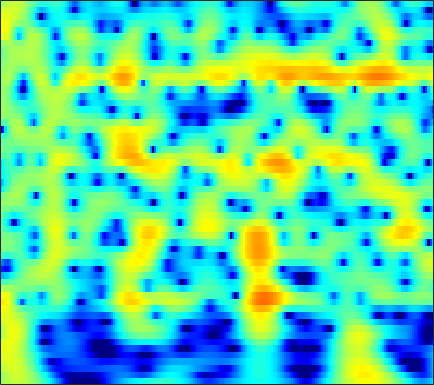

Values plotted in this chart, from the file beside it:
0.87613, 1.2967, 1.7774, 2.1674, 2.4006, 2.6334, 2.7781, 2.8299, 2.8227, 2.7288, 2.5475, 2.3545, 2.021, 1.6007, 1.2284, 0.65394, -0.010907, -0.57001, -1.3968, -2.3189, -3.3371, -4.169, -5.3724, -6.6823
0.4206, 1.091, 1.84, 2.432, 2.779, 3.117, 3.319, 3.383, 3.356, 3.203, 2.927, 2.641, 2.155, 1.551, 1.022, 0.2168, -0.7017, -1.464, -2.578, -3.8, -5.131, -6.199, -7.716, -9.336
1.963, 2.457, 3.001, 3.409, 3.624, 3.79, 3.817, 3.746, 3.528, 3.168, 2.667, 2.197, 1.444, 0.544, -0.2278, -1.387, -2.698, -3.779, -5.348, -7.049, -8.855, -10.24, -12.06, -13.7
3.305, 3.597, 3.89, 4.067, 4.12, 4.083, 3.917, 3.708, 3.312, 2.779, 2.108, 1.512, 0.5902, -0.4814, -1.388, -2.74, -4.272, -5.55, -7.446, -9.595, -12.03, -14.05, -16.87, -19.21
3.883, 4.063, 4.21, 4.246, 4.197, 4.03, 3.74, 3.441, 2.931, 2.295, 1.534, 0.8837, -0.08318, -1.156, -2.021, -3.241, -4.514, -5.485, -6.772, -8.013, -9.161, -9.927, -10.78, -11.41
4.246, 4.401, 4.521, 4.531, 4.46, 4.254, 3.912, 3.561, 2.962, 2.208, 1.298, 0.5105, -0.6782, -2.02, -3.119, -4.694, -6.362, -7.639, -9.294, -10.77, -11.91, -12.46, -12.77, -12.73
3.639, 3.989, 4.363, 4.602, 4.675, 4.618, 4.373, 4.059, 3.463, 2.656, 1.628, 0.7046, -0.7436, -2.459, -3.939, -6.223, -8.952, -11.4, -15.55, -21.97, -44.1, -27.3, -20.11, -16.71
1.111, 2.265, 3.439, 4.245, 4.63, 4.875, 4.834, 4.626, 4.119, 3.356, 2.338, 1.408, -0.06051, -1.792, -3.259, -5.429, -7.776, -9.576, -11.87, -13.8, -15.07, -15.43, -15.2, -14.45
1.197, 2.306, 3.437, 4.215, 4.589, 4.83, 4.799, 4.606, 4.128, 3.406, 2.444, 1.568, 0.1795, -1.479, -2.917, -5.137, -7.782, -10.11, -13.93, -19.5, -31.22, -28.29, -19.96, -16.24
3.282, 3.636, 4.011, 4.244, 4.311, 4.257, 4.037, 3.764, 3.253, 2.578, 1.747, 1.026, -0.06028, -1.288, -2.304, -3.795, -5.426, -6.681, -8.287, -9.695, -10.68, -11.02, -11, -10.67
4.213, 4.289, 4.284, 4.148, 3.957, 3.591, 3.11, 2.687, 2.061, 1.387, 0.6676, 0.1125, -0.6361, -1.385, -1.943, -2.688, -3.451, -4.006, -4.654, -5.175, -5.581, -5.83, -6.106, -6.311
5.214, 5.158, 4.889, 4.393, 3.876, 2.995, 1.925, 1.048, -0.1069, -1.101, -1.818, -2.166, -2.446, -2.653, -2.801, -3.01, -3.269, -3.498, -3.763, -3.892, -3.885, -3.804, -3.653, -3.526
6.375, 6.253, 5.799, 4.977, 4.091, 2.47, 0.2068, -2.091, -6.396, -12.54, -12.85, -9.248, -6.189, -4.733, -4.365, -4.559, -5.302, -6.154, -7.334, -7.638, -6.525, -5.227, -3.513, -2.158
5.223, 5.142, 4.797, 4.168, 3.503, 2.359, 0.9016, -0.3956, -2.21, -3.602, -4.082, -3.897, -3.436, -3.148, -3.259, -4.058, -5.587, -7.238, -10.16, -11.47, -8.591, -6.065, -3.495, -1.698
1.701, 1.729, 1.692, 1.561, 1.392, 1.101, 0.7552, 0.4849, 0.1242, -0.1716, -0.3467, -0.4389, -0.5652, -0.6889, -0.7789, -1.015, -1.373, -1.589, -1.745, -1.724, -1.458, -1.095, -0.5577, -0.138
-2.977, -2.764, -2.433, -2.06, -1.775, -1.419, -1.068, -0.7995, -0.4551, -0.1625, 0.1, 0.2828, 0.5077, 0.6649, 0.7478, 0.8783, 0.9658, 0.9943, 1.045, 1.115, 1.176, 1.196, 1.204, 1.169
-9.412, -8.776, -7.952, -7.069, -6.29, -5.144, -3.974, -3.148, -2.118, -1.196, -0.4377, 0.05009, 0.6301, 1.107, 1.38, 1.693, 1.995, 2.166, 2.33, 2.448, 2.507, 2.478, 2.343, 2.13
-15.08, -15.36, -16.47, -16.35, -14.19, -10.6, -7.518, -5.71, -3.848, -2.382, -1.247, -0.5791, 0.1196, 0.718, 1.115, 1.529, 1.92, 2.218, 2.569, 2.85, 3.057, 3.156, 3.146, 2.945
-10.4, -11.58, -13.19, -13.51, -12.02, -9.13, -6.649, -5.154, -3.57, -2.518, -1.807, -1.442, -1.169, -1.034, -0.8733, -0.5232, -0.07727, 0.3861, 1.136, 1.897, 2.564, 2.992, 3.422, 3.588
-3.073, -3.405, -3.629, -3.634, -3.492, -3.114, -2.688, -2.458, -2.228, -2.251, -2.646, -3.189, -4.2, -5.746, -7.138, -8.267, -7.402, -5.744, -3.286, -1.091, 0.6758, 1.685, 2.731, 3.512
-0.1615, -0.2964, -0.4748, -0.5947, -0.6794, -0.8473, -1.041, -1.238, -1.741, -2.402, -3.377, -4.399, -6.105, -8.476, -11.04, -13.94, -12.8, -9.771, -6.033, -3.224, -0.9947, 0.3474, 1.691, 2.7
-0.04037, 0.05385, 0.06538, 0.00268, -0.08735, -0.3234, -0.6669, -0.963, -1.568, -2.329, -3.209, -4.032, -5.261, -6.21, -6.97, -7.46, -6.894, -6.091, -4.527, -2.651, -0.9347, 0.2529, 1.653, 2.567
-1.139, -0.7454, -0.4723, -0.5037, -0.6684, -0.9199, -1.288, -1.601, -1.953, -2.535, -3.308, -4.076, -5.634, -7.603, -9.588, -13, -12.89, -9.832, -5.892, -2.789, -0.3442, 1.036, 2.514, 3.589
-2.269, -2.216, -2.603, -3.438, -4.27, -5.346, -5.892, -5.852, -5.304, -4.676, -4.436, -4.458, -4.984, -6.229, -7.082, -8.591, -8.056, -6.411, -3.678, -1.17, 0.7862, 2.048, 3.236, 4.088
-2.457, -3.083, -4.531, -6.769, -9.402, -15.67, -33.63, -16.49, -10.3, -7.143, -5.284, -4.42, -3.547, -3.173, -2.799, -2.34, -1.741, -1.104, -0.1648, 0.8845, 1.832, 2.483, 3.225, 3.639
-1.377, -1.9, -2.799, -3.888, -4.773, -5.832, -6.235, -6.089, -5.271, -4.32, -3.381, -2.814, -2.219, -1.604, -1.352, -0.811, -0.3177, 0.09268, 0.7115, 1.295, 1.92, 2.274, 2.701, 2.986
-0.03417, -0.2107, -0.4584, -0.784, -0.9773, -1.227, -1.363, -1.401, -1.435, -1.358, -1.341, -1.301, -1.362, -1.383, -1.359, -1.319, -1.023, -0.7184, -0.1563, 0.4986, 1.128, 1.58, 1.98, 2.294
0.556, 0.6751, 0.8046, 0.9251, 0.9746, 1.028, 0.9748, 0.9122, 0.7139, 0.3787, -0.1389, -0.6739, -1.532, -2.789, -3.649, -4.831, -5.183, -4.604, -3.194, -1.536, -0.1509, 0.7026, 1.57, 1.986
-1.103, -0.5983, 0.06005, 0.7284, 1.106, 1.524, 1.741, 1.786, 1.691, 1.294, 0.6284, -0.1736, -1.567, -3.869, -6.253, -11.86, -20.74, -12.89, -6.456, -2.968, -0.6502, 0.4943, 1.632, 2.172
-7.106, -5.256, -3.171, -1.588, -0.654, 0.2504, 0.9125, 1.185, 1.361, 1.286, 0.9973, 0.5909, -0.1211, -1.017, -1.756, -2.448, -2.714, -2.386, -1.51, -0.3926, 0.6055, 1.271, 1.779, 2.19
-9.731, -7.498, -5.09, -3.323, -2.257, -1.146, -0.3568, 0.1089, 0.4739, 0.7254, 0.7885, 0.8173, 0.6785, 0.6137, 0.4788, 0.4481, 0.4995, 0.6389, 0.9144, 1.28, 1.604, 1.812, 1.976, 1.948
-6.169, -5.453, -4.378, -3.315, -2.628, -1.847, -1.272, -0.9073, -0.4793, -0.1562, 0.1194, 0.3018, 0.528, 0.6722, 0.8106, 0.8646, 1.018, 1.113, 1.333, 1.554, 1.862, 1.994, 2.238, 2.126
-6.42, -5.313, -4.059, -3.19, -2.763, -2.557, -2.504, -2.59, -2.444, -2.175, -1.583, -1.196, -0.5402, -0.2813, -0.06727, -0.1166, -0.2235, -0.3159, -0.2033, 0.1672, 0.9092, 1.49, 2.261, 2.789
-6.817, -4.878, -3.41, -2.858, -2.934, -3.802, -5.448, -7.532, -10.41, -9.656, -6.348, -4.272, -2.584, -1.715, -1.716, -2.3, -3.988, -5.898, -8.582, -6.885, -3.29, -0.7749, 1.353, 3.117
-2.286, -1.936, -1.761, -1.875, -2.302, -3.293, -4.999, -6.759, -8.72, -8.363, -5.981, -4.361, -2.816, -1.973, -1.98, -2.514, -3.908, -5.259, -6.823, -5.841, -3.004, -1.16, 1.042, 2.377
-0.6673, -0.7628, -0.8371, -0.977, -1.155, -1.456, -1.861, -2.015, -2.217, -2.099, -1.722, -1.453, -0.9496, -0.7584, -0.5939, -0.6545, -0.7752, -0.8287, -0.8107, -0.4499, 0.035, 0.5291, 1.088, 1.543
-1.022, -1.086, -0.9963, -0.8339, -0.6621, -0.4637, -0.255, -0.1139, 0.03696, 0.2028, 0.3158, 0.4652, 0.5347, 0.6322, 0.6932, 0.7458, 0.8247, 0.8432, 0.9456, 1.007, 1.049, 1.06, 0.8898, 0.7271
-3.751, -3.639, -2.909, -1.795, -0.9757, -0.02467, 0.7187, 1.059, 1.431, 1.587, 1.614, 1.586, 1.448, 1.393, 1.285, 1.307, 1.38, 1.486, 1.649, 1.728, 1.747, 1.577, 1.212, 0.4214
-21.78, -15.52, -6.899, -2.935, -1.086, 0.6039, 1.605, 2.09, 2.359, 2.294, 1.973, 1.495, 0.8272, 0.026, -0.4307, -0.6854, -0.398, 0.1476, 0.9331, 1.704, 2.189, 2.342, 2.263, 1.605
-2.727, -2.635, -1.745, -0.5284, 0.3403, 1.181, 1.647, 1.831, 1.685, 1.182, 0.2782, -0.8396, -2.782, -5.946, -9.397, -13.75, -9.293, -5.707, -2.443, -0.2406, 1.117, 1.84, 2.336, 2.401
0.7263, 0.6214, 0.5803, 0.6333, 0.7017, 0.6853, 0.5973, 0.401, -0.02937, -0.667, -1.602, -2.498, -3.95, -5.9, -7.126, -7.97, -6.841, -5.189, -3.045, -1.31, 0.05572, 0.821, 1.492, 2
1.314, 1.092, 0.8106, 0.498, 0.2019, -0.1858, -0.6241, -1.036, -1.547, -2.1, -2.671, -2.995, -3.458, -3.739, -3.719, -3.523, -2.969, -2.37, -1.484, -0.5556, 0.2967, 0.7857, 1.4, 1.798
1.309, 1.034, 0.5842, 0.01978, -0.4903, -1.24, -2.122, -2.768, -3.603, -4.279, -4.631, -4.678, -4.486, -3.871, -3.459, -2.651, -1.802, -1.202, -0.3762, 0.3661, 0.9711, 1.408, 1.836, 2.082
1.098, 0.87, 0.3593, -0.4041, -1.117, -2.42, -4.073, -5.437, -7.607, -9.59, -10.36, -9.963, -8.057, -6.103, -4.65, -2.933, -1.508, -0.5902, 0.4108, 1.153, 1.716, 2.039, 2.258, 2.457
0.6034, 0.7118, 0.5264, -0.1144, -0.9316, -2.537, -4.802, -7.046, -11.08, -17.21, -24.11, -18.06, -12.09, -7.762, -5.194, -2.713, -0.7478, 0.3782, 1.413, 2.078, 2.391, 2.315, 2.143, 1.882
0.1693, 1.057, 1.602, 1.445, 0.8399, -0.5279, -2.553, -4.651, -8.15, -12.3, -15.39, -14.59, -9.743, -5.71, -3.291, -0.6059, 1.285, 2.263, 3.085, 3.339, 2.972, 2.311, 0.9297, -1.387
0.3074, 1.251, 1.935, 2.06, 1.8, 0.9857, -0.3282, -1.77, -4.076, -6.832, -8.692, -8.132, -5.5, -2.683, -0.8006, 0.9924, 2.235, 2.856, 3.232, 3.043, 2.299, 1.437, -0.4135, -3.283
0.1123, 0.674, 1.179, 1.425, 1.452, 1.261, 0.8081, 0.3768, -0.2217, -0.7048, -0.9237, -0.8586, -0.3603, 0.3525, 0.8172, 1.439, 1.868, 2.007, 1.916, 1.52, 0.8287, 0.1321, -1.107, -2.388
-0.4532, 0.08994, 0.6872, 1.117, 1.347, 1.522, 1.54, 1.536, 1.47, 1.433, 1.413, 1.443, 1.591, 1.73, 1.759, 1.826, 1.768, 1.602, 1.209, 0.6231, -0.1584, -0.8799, -2.152, -3.554
-1.292, -0.5543, 0.287, 0.9169, 1.253, 1.559, 1.776, 1.893, 1.981, 2.039, 2.102, 2.175, 2.204, 2.18, 2.14, 2, 1.738, 1.438, 0.9004, 0.1981, -0.6916, -1.563, -2.859, -4.347
-1.547, -0.567, 0.3663, 0.9707, 1.248, 1.452, 1.552, 1.562, 1.615, 1.699, 1.848, 1.959, 2.068, 2.143, 2.172, 2.023, 1.722, 1.398, 0.8157, 0.04823, -0.9109, -1.768, -2.887, -4.104
0.5657, 1.252, 1.754, 1.853, 1.713, 1.286, 0.6616, 0.2205, -0.1055, 0.02258, 0.4946, 0.9319, 1.561, 2.025, 2.189, 2.227, 2.018, 1.704, 1.069, 0.1818, -0.9413, -1.839, -3.228, -4.745
4.177, 4.287, 4.102, 3.456, 2.61, 0.8649, -1.822, -4.554, -8.29, -6.772, -3.141, -1.06, 0.7555, 1.8, 2.193, 2.405, 2.245, 1.908, 1.196, 0.1905, -1.128, -2.307, -4.555, -7.761
5.642, 5.504, 5.056, 4.232, 3.302, 1.571, -0.7769, -2.844, -5.071, -4.605, -2.576, -1.26, -0.05237, 0.5672, 0.7464, 0.5549, 0.06167, -0.4537, -1.246, -2.103, -3.067, -3.998, -5.519, -7.366
5.146, 5.085, 4.817, 4.339, 3.841, 3.042, 2.153, 1.518, 0.8063, 0.3586, 0.09474, -0.09533, -0.4222, -1.011, -1.667, -2.912, -4.47, -5.711, -7.066, -7.632, -7.474, -7.258, -6.834, -6.505
4.309, 4.415, 4.424, 4.292, 4.116, 3.781, 3.359, 2.985, 2.458, 1.861, 1.174, 0.5921, -0.3971, -1.712, -3.049, -5.342, -8.657, -12.35, -22.24, -21.47, -13.32, -10.27, -7.95, -6.58
3.053, 3.307, 3.562, 3.71, 3.754, 3.706, 3.543, 3.338, 2.963, 2.446, 1.782, 1.178, 0.1685, -1.076, -2.196, -3.888, -5.822, -7.272, -8.752, -9.045, -8.219, -7.368, -6.259, -5.37
1.115, 1.513, 2.018, 2.47, 2.743, 3.017, 3.146, 3.153, 2.992, 2.665, 2.161, 1.653, 0.8513, -0.06828, -0.7764, -1.758, -2.687, -3.285, -3.854, -4.138, -4.131, -4.037, -3.747, -3.449
